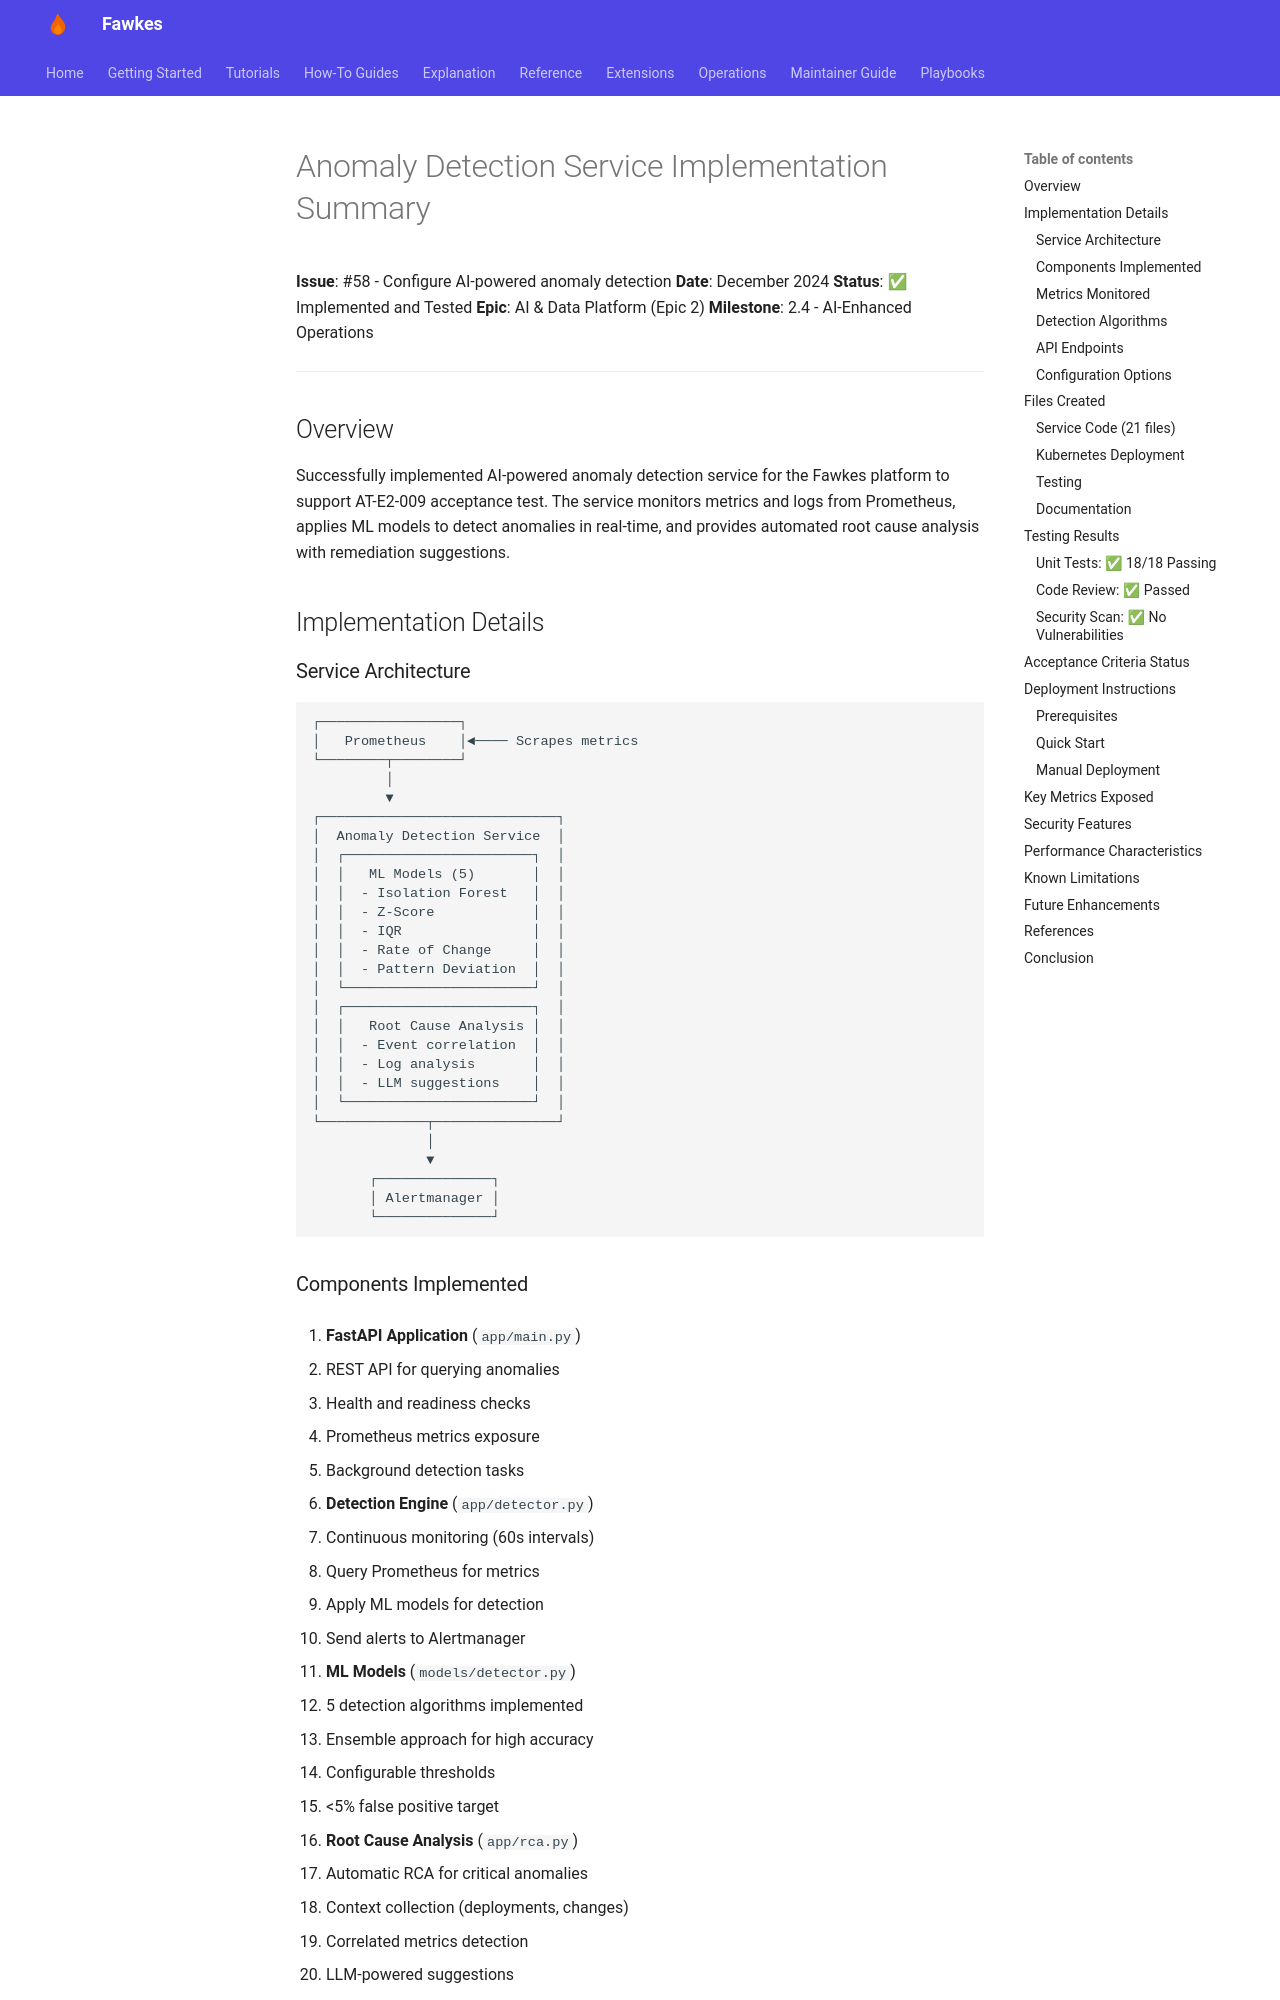

repository: paruff/fawkes · page: archive/implementation-notes/ANOMALY_DETECTION_IMPLEMENTATION/index.html · generator: mkdocs

# Anomaly Detection Service Implementation Summary

**Issue**: #58 - Configure AI-powered anomaly detection
**Date**: December 2024
**Status**: ✅ Implemented and Tested
**Epic**: AI & Data Platform (Epic 2)
**Milestone**: 2.4 - AI-Enhanced Operations

---

## Overview

Successfully implemented AI-powered anomaly detection service for the Fawkes platform to support AT-E2-009 acceptance test. The service monitors metrics and logs from Prometheus, applies ML models to detect anomalies in real-time, and provides automated root cause analysis with remediation suggestions.

## Implementation Details

### Service Architecture

```
┌─────────────────┐
│   Prometheus    │◄──── Scrapes metrics
└────────┬────────┘
         │
         ▼
┌─────────────────────────────┐
│  Anomaly Detection Service  │
│  ┌───────────────────────┐  │
│  │   ML Models (5)       │  │
│  │  - Isolation Forest   │  │
│  │  - Z-Score            │  │
│  │  - IQR                │  │
│  │  - Rate of Change     │  │
│  │  - Pattern Deviation  │  │
│  └───────────────────────┘  │
│  ┌───────────────────────┐  │
│  │   Root Cause Analysis │  │
│  │  - Event correlation  │  │
│  │  - Log analysis       │  │
│  │  - LLM suggestions    │  │
│  └───────────────────────┘  │
└─────────────┬───────────────┘
              │
              ▼
       ┌──────────────┐
       │ Alertmanager │
       └──────────────┘
```

### Components Implemented

1. **FastAPI Application** (`app/main.py`)

   - REST API for querying anomalies
   - Health and readiness checks
   - Prometheus metrics exposure
   - Background detection tasks

2. **Detection Engine** (`app/detector.py`)

   - Continuous monitoring (60s intervals)
   - Query Prometheus for metrics
   - Apply ML models for detection
   - Send alerts to Alertmanager

3. **ML Models** (`models/detector.py`)

   - 5 detection algorithms implemented
   - Ensemble approach for high accuracy
   - Configurable thresholds
   - <5% false positive target

4. **Root Cause Analysis** (`app/rca.py`)
   - Automatic RCA for critical anomalies
   - Context collection (deployments, changes)
   - Correlated metrics detection
   - LLM-powered suggestions
   - Remediation steps and runbook links
